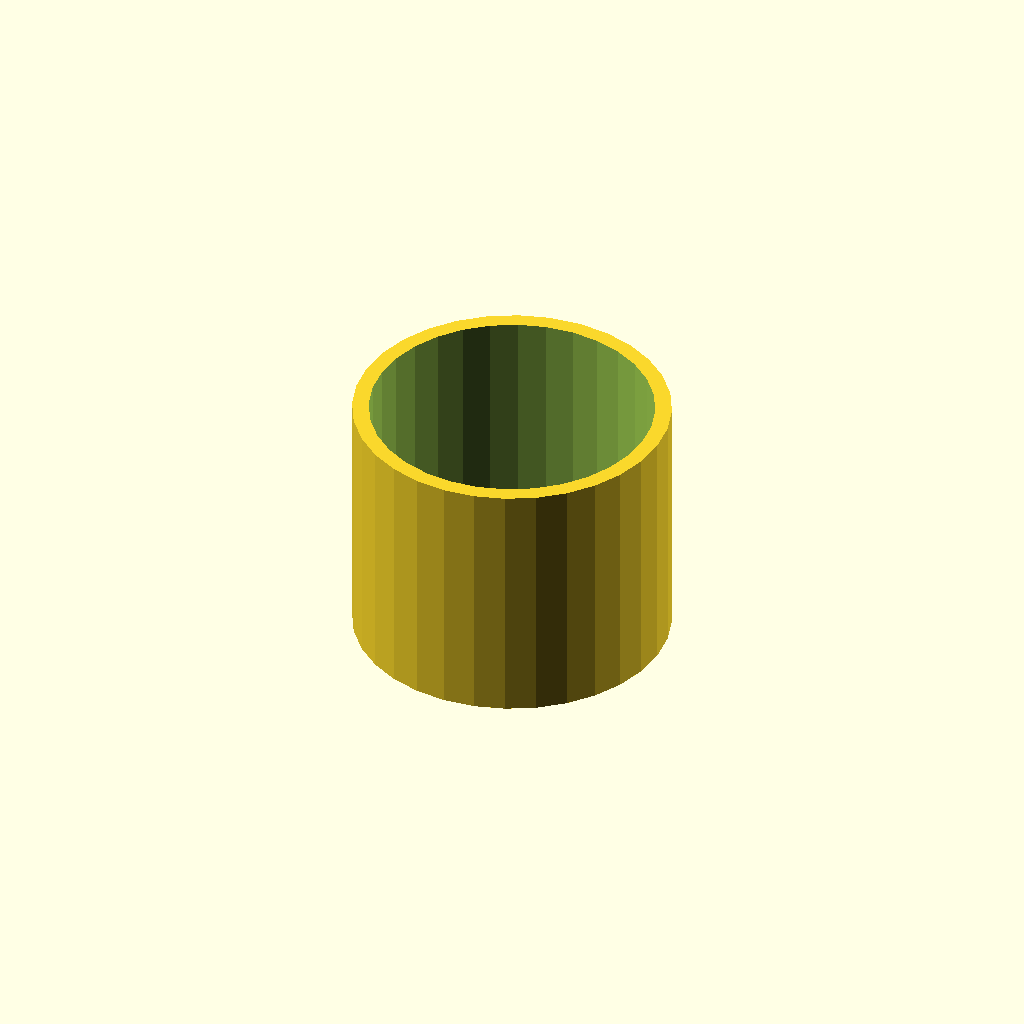
Cell 1: rendered with the file's own defaults.
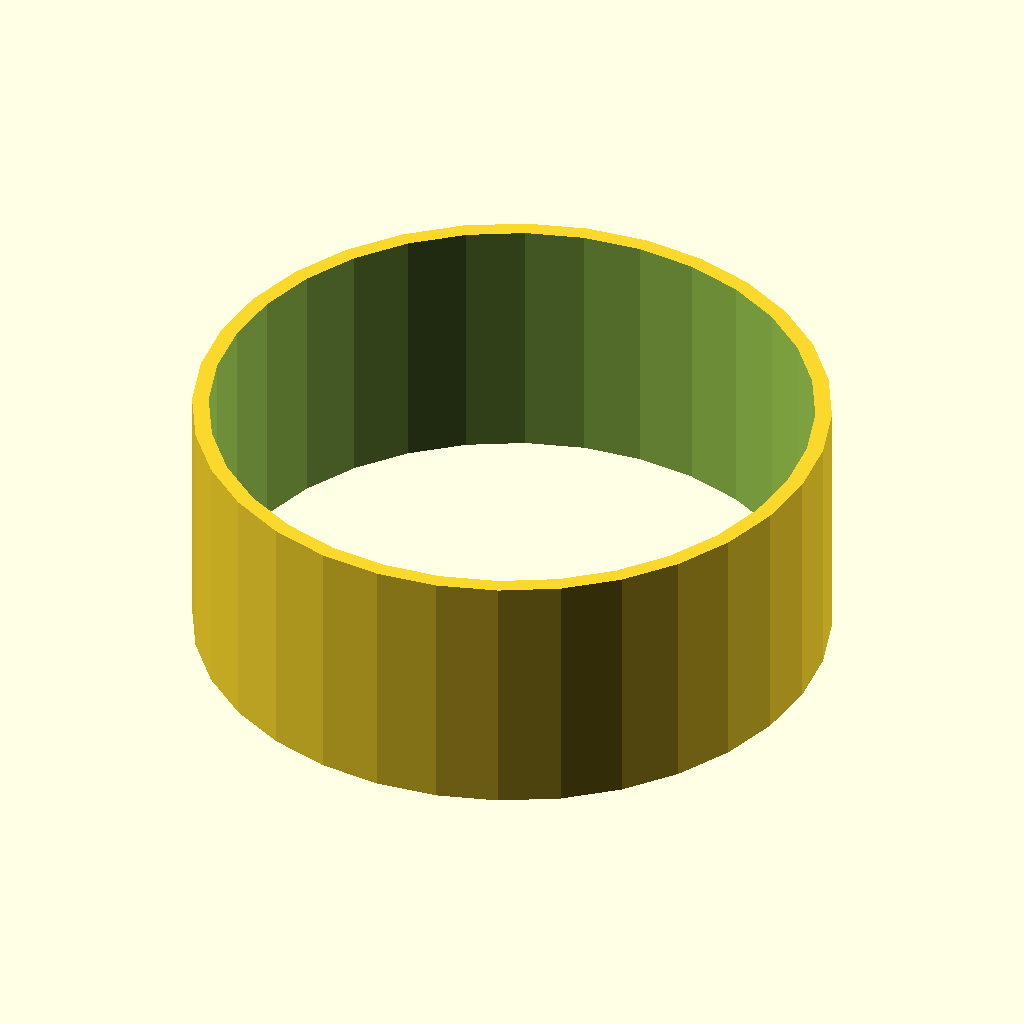
Cell 2 — tube_od set to 50, the other parameters unchanged.
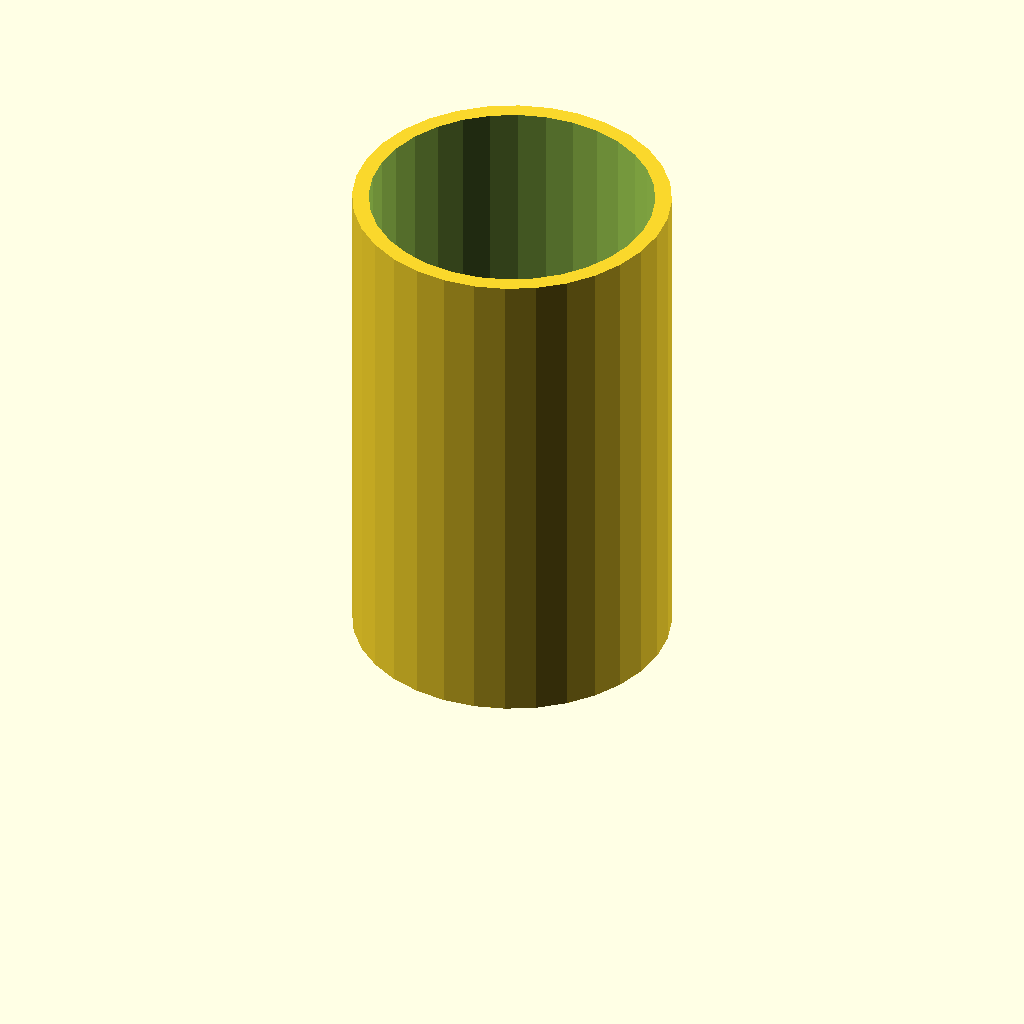
Cell 3: tube_h = 40 (everything else at default).
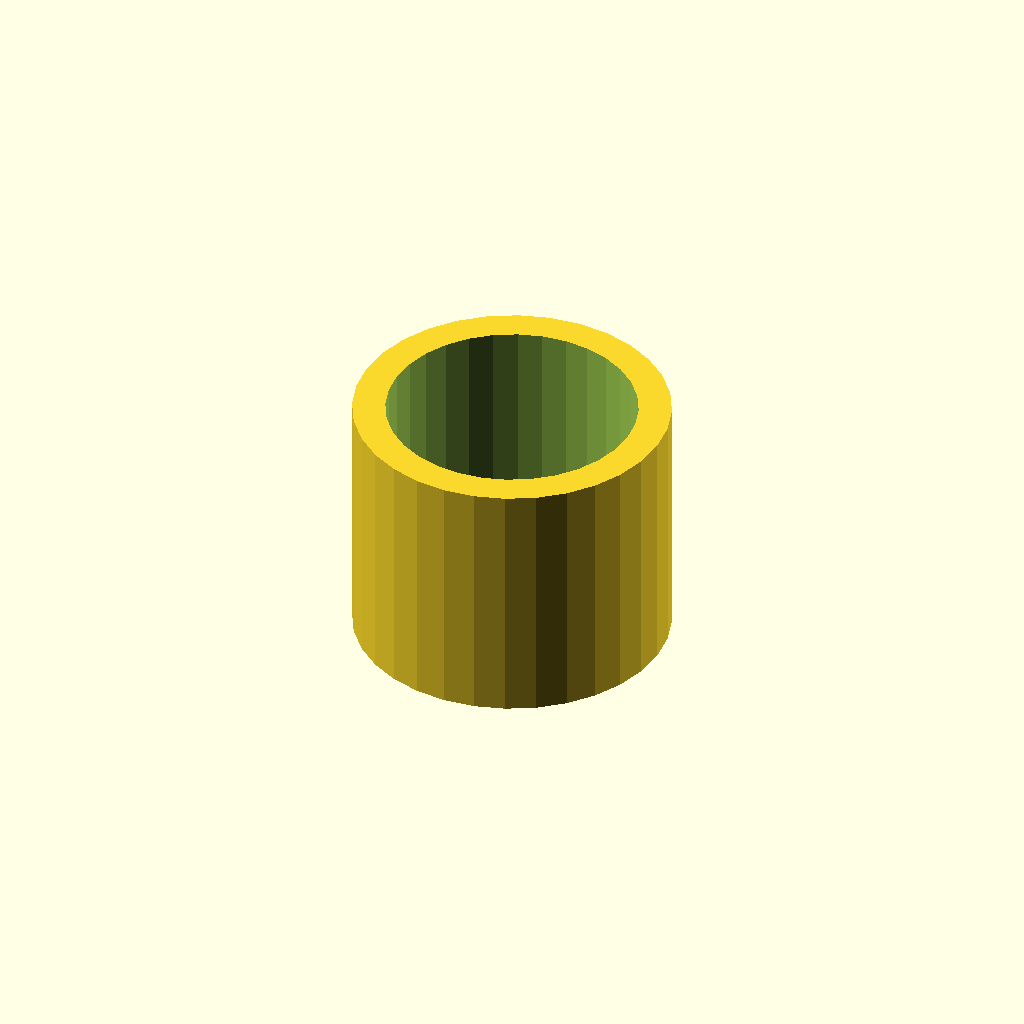
Cell 4: the same model with wall = 2.6.
One fixed orthographic camera (rotation 55°, 0°, 25°; colour scheme Cornfield) for every cell.
The OpenSCAD source (optional_data/data/scale1/thinwalls/part_0008.scad):
$fn = 32;

// ----------------------------------------------------------------------
// Thin tube: 1.3 mm wall
// ----------------------------------------------------------------------

// --- parameters (mm) ---
tube_od = 25;             // outer diameter
tube_h = 20;              // height, Z
wall = 1.3;               // wall thickness

difference() {
  cylinder(h = tube_h, d = tube_od);
  translate([0, 0, -1]) cylinder(h = tube_h + 2, d = tube_od - 2 * wall);
}
Parameter table extracted from the source (name, type, default, range or options):
tube_od: number, default 25
tube_h: number, default 20
wall: number, default 1.3
